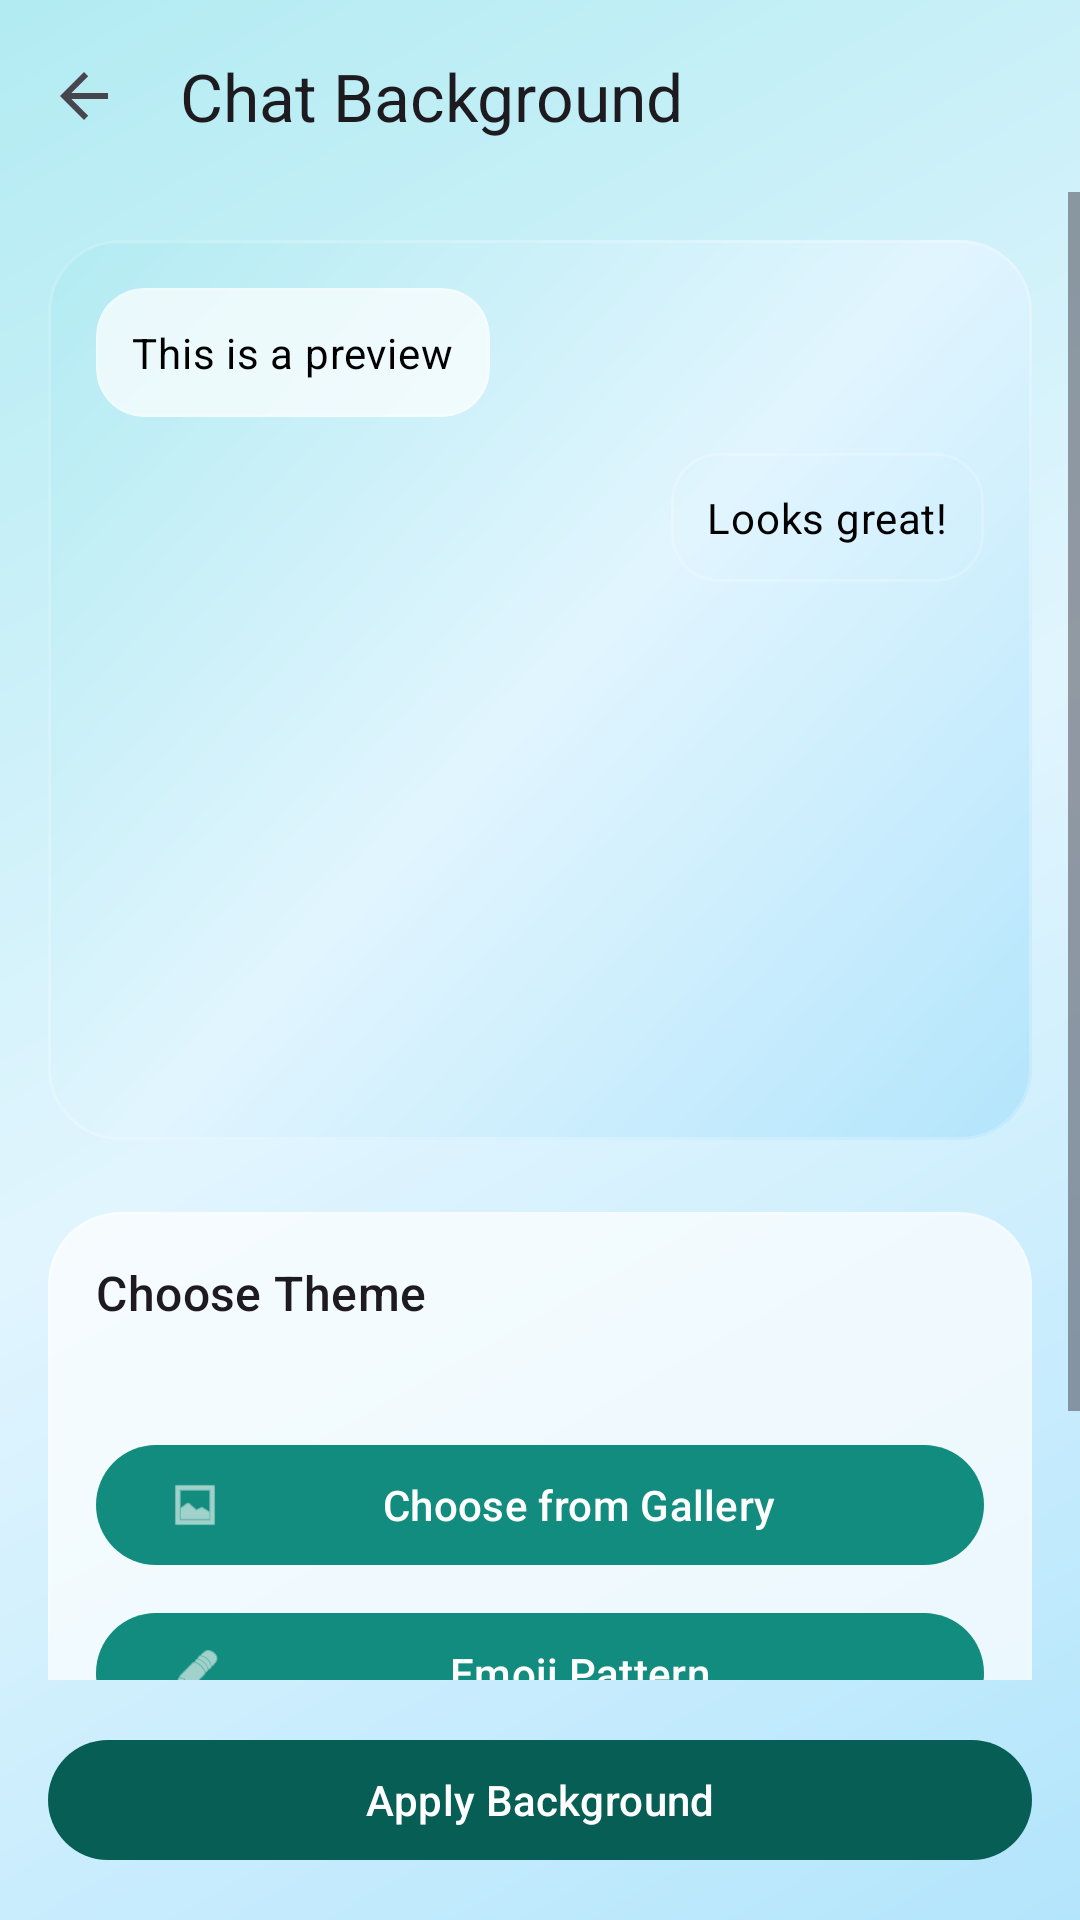

Android layout source for this screen:
<!-- AndroidManifest.xml: activity theme Theme.SomeChat.NoActionBar -->
<!-- res/layout/activity_chat_background.xml -->
<?xml version="1.0" encoding="utf-8"?>
<FrameLayout xmlns:android="http://schemas.android.com/apk/res/android"
    xmlns:app="http://schemas.android.com/apk/res-auto"
    xmlns:tools="http://schemas.android.com/tools"
    android:layout_width="match_parent"
    android:layout_height="match_parent">

    <ImageView
        android:layout_width="match_parent"
        android:layout_height="match_parent"
        android:scaleType="centerCrop"
        android:src="@drawable/bg_glass_main"
        android:contentDescription="@null" />

    <LinearLayout
        android:layout_width="match_parent"
        android:layout_height="match_parent"
        android:orientation="vertical"
        android:fitsSystemWindows="true">

        <com.google.android.material.appbar.AppBarLayout
            android:id="@+id/main_app_bar"
            android:layout_width="match_parent"
            android:layout_height="wrap_content"
            android:background="@android:color/transparent"
            app:elevation="0dp">

            <androidx.appcompat.widget.Toolbar
                android:id="@+id/toolbar"
                android:layout_width="match_parent"
                android:layout_height="?attr/actionBarSize"
                app:navigationIcon="?attr/homeAsUpIndicator"
                app:title="Chat Background"
                app:titleTextAppearance="@style/TextAppearance.Material3.TitleLarge" />

        </com.google.android.material.appbar.AppBarLayout>

        <ScrollView
            android:layout_width="match_parent"
            android:layout_height="0dp"
            android:layout_weight="1">

            <LinearLayout
                android:layout_width="match_parent"
                android:layout_height="wrap_content"
                android:orientation="vertical"
                android:padding="16dp">

                <com.google.android.material.card.MaterialCardView
                    android:layout_width="match_parent"
                    android:layout_height="300dp"
                    android:layout_marginBottom="24dp"
                    app:cardCornerRadius="24dp"
                    app:cardElevation="0dp"
                    app:strokeWidth="1dp"
                    app:strokeColor="@color/glass_border"
                    app:cardBackgroundColor="@color/glass_white">

                    <FrameLayout
                        android:layout_width="match_parent"
                        android:layout_height="match_parent">

                        <ImageView
                            android:id="@+id/preview_background"
                            android:layout_width="match_parent"
                            android:layout_height="match_parent"
                            android:scaleType="centerCrop"
                            android:src="@drawable/bg_glass_main" />

                        <LinearLayout
                            android:layout_width="match_parent"
                            android:layout_height="match_parent"
                            android:orientation="vertical"
                            android:padding="16dp">

                            <com.google.android.material.card.MaterialCardView
                                android:id="@+id/preview_card_received"
                                android:layout_width="wrap_content"
                                android:layout_height="wrap_content"
                                android:layout_gravity="start"
                                app:cardCornerRadius="16dp"
                                app:cardElevation="0dp"
                                app:cardMaxElevation="0dp"
                                app:cardBackgroundColor="@color/glass_white"
                                app:strokeWidth="1dp"
                                app:strokeColor="@color/glass_border">
                                <TextView
                                    android:id="@+id/preview_text_received"
                                    android:layout_width="wrap_content"
                                    android:layout_height="wrap_content"
                                    android:padding="12dp"
                                    android:text="This is a preview"
                                    android:textColor="@color/black"
                                    android:textAppearance="?attr/textAppearanceBodyMedium" />
                            </com.google.android.material.card.MaterialCardView>

                            <com.google.android.material.card.MaterialCardView
                                android:id="@+id/preview_card_sent"
                                android:layout_width="wrap_content"
                                android:layout_height="wrap_content"
                                android:layout_gravity="end"
                                android:layout_marginTop="12dp"
                                app:cardCornerRadius="16dp"
                                app:cardElevation="0dp"
                                app:cardMaxElevation="0dp"
                                app:cardBackgroundColor="@color/glass_green"
                                app:strokeWidth="1dp"
                                app:strokeColor="@color/glass_border">
                                <TextView
                                    android:id="@+id/preview_text_sent"
                                    android:layout_width="wrap_content"
                                    android:layout_height="wrap_content"
                                    android:padding="12dp"
                                    android:text="Looks great!"
                                    android:textColor="@color/black"
                                    android:textAppearance="?attr/textAppearanceBodyMedium" />
                            </com.google.android.material.card.MaterialCardView>

                        </LinearLayout>

                    </FrameLayout>

                </com.google.android.material.card.MaterialCardView>

                <com.google.android.material.card.MaterialCardView
                    android:layout_width="match_parent"
                    android:layout_height="wrap_content"
                    app:cardCornerRadius="24dp"
                    app:cardElevation="0dp"
                    app:strokeWidth="1dp"
                    app:strokeColor="@color/glass_border"
                    app:cardBackgroundColor="@color/glass_white">

                    <LinearLayout
                        android:layout_width="match_parent"
                        android:layout_height="wrap_content"
                        android:orientation="vertical"
                        android:padding="16dp">

                        <TextView
                            android:layout_width="wrap_content"
                            android:layout_height="wrap_content"
                            android:layout_marginBottom="12dp"
                            android:text="Choose Theme"
                            android:textAppearance="?attr/textAppearanceTitleMedium" />

                        <androidx.recyclerview.widget.RecyclerView
                            android:id="@+id/recycler_backgrounds"
                            android:layout_width="match_parent"
                            android:layout_height="wrap_content"
                            android:clipToPadding="false"
                            android:paddingHorizontal="4dp" />

                        <com.google.android.material.button.MaterialButton
                            android:id="@+id/btn_choose_custom"
                            style="@style/Widget.Material3.Button.TonalButton"
                            android:layout_width="match_parent"
                            android:layout_height="wrap_content"
                            android:layout_marginTop="24dp"
                            android:text="Choose from Gallery"
                            app:icon="@android:drawable/ic_menu_gallery" />

                        <com.google.android.material.button.MaterialButton
                            android:id="@+id/btn_emoji_pattern"
                            style="@style/Widget.Material3.Button.TonalButton"
                            android:layout_width="match_parent"
                            android:layout_height="wrap_content"
                            android:layout_marginTop="8dp"
                            android:text="@string/emoji_pattern"
                            app:icon="@android:drawable/ic_menu_edit" />

                        <com.google.android.material.button.MaterialButton
                            android:id="@+id/btn_remove"
                            style="@style/Widget.Material3.Button.TextButton"
                            android:layout_width="match_parent"
                            android:layout_height="wrap_content"
                            android:layout_marginTop="8dp"
                            android:text="Remove Background"
                            android:textColor="?attr/colorError" />

                    </LinearLayout>

                </com.google.android.material.card.MaterialCardView>

            </LinearLayout>
        </ScrollView>

        <com.google.android.material.button.MaterialButton
            android:id="@+id/btn_apply"
            android:layout_width="match_parent"
            android:layout_height="wrap_content"
            android:layout_margin="16dp"
            android:text="Apply Background" />

    </LinearLayout>

</FrameLayout>
<!-- resources referenced by this layout -->
<resources>
  <color name="black">#FF000000</color>
  <color name="glass_border">#33FFFFFF</color>
  <color name="glass_white">#B3FFFFFF</color>
  <!-- drawable bg_glass_main (drawable) -->
  <?xml version="1.0" encoding="utf-8"?>
  <shape xmlns:android="http://schemas.android.com/apk/res/android">
      <gradient
          android:angle="135"
          android:startColor="#FFB3E5FC"
          android:centerColor="#FFE1F5FE"
          android:endColor="#FFB2EBF2"
          android:type="linear" />
  </shape>
  <string name="emoji_pattern">Emoji Pattern</string>
  <style name="Theme.SomeChat.NoActionBar" parent="Theme.SomeChat">
          <item name="windowActionBar">false</item>
          <item name="windowNoTitle">true</item>
      </style>
  <style name="Theme.SomeChat" parent="Theme.Material3.DayNight.NoActionBar">
          
          <item name="android:statusBarColor">@android:color/transparent</item>
          <item name="android:windowLightStatusBar" tools:targetApi="m">true</item>
  
          
          <item name="colorPrimary">@color/whatsapp_green</item>
          <item name="colorOnPrimary">@color/white</item>
          <item name="colorPrimaryContainer">@color/whatsapp_green_dark</item>
          <item name="colorOnPrimaryContainer">@color/white</item>
          
          <item name="colorSecondary">@color/whatsapp_light_green</item>
          <item name="colorOnSecondary">@color/white</item>
          <item name="colorSecondaryContainer">@color/whatsapp_green_dark</item>
          <item name="colorOnSecondaryContainer">@color/white</item>
          
      </style>
  <color name="whatsapp_green">#075E54</color>
  <color name="white">#FFFFFFFF</color>
  <color name="whatsapp_green_dark">#128C7E</color>
  <color name="whatsapp_light_green">#25D366</color>
</resources>
